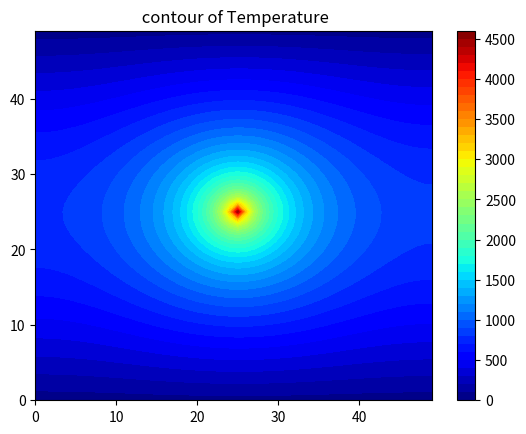

This chart was generated by the following Python code:
import numpy as np
import matplotlib.pyplot as plt
import time

########################################################################################
start= time.time()
########################################################################################
k=1.1234e-4
#set Dimensin and Delta
lenX = lenY = 50
h=1/lenX
# Boundary condition
Ttop=27
Tbottom = 0
Tleft=25
Tright=25
               
# Initial guess of interior grid
Tguess = 25
# set colour interpolation nd colour map
colorinterpolation =50
colourMap = plt.cm.jet #you can tey: colourMap = plt.cm.coolwarm

# set meshgrid
X,Y = np.meshgrid(np.arange(0,lenX),np.arange(0,lenY))
#Set array size and set the interior value with Tguee
T = np.empty((lenX,lenY))
T.fill(Tguess)
f=np.zeros(lenX*lenY).reshape(lenX,lenY)                #Matrix of the teperature of the wire
# Set boundary condition
f[int(lenX/2),int(lenY/2)]=(1500)*(h**2/k)
T[(lenY-1):,:] = Ttop
T[:1,:] =Tbottom
T[:,(lenX-1):] = Tright
T[:,:1] = Tleft
convergence=1
t=0
Tu=T
####################################################################################
#creating the sparse matrix
n=lenX
main = np.ones(n)
offset_one = np.ones(n-1)
offset_one1 = np.ones(n-2)
T1=np.diag(offset_one, k = -1) + np.diag(offset_one, k = 1)
####################################################################################
#creating a matrix to help with insulted bountry conditions
T3=np.zeros((lenX,lenY))
T3[lenX-2,lenY-1]=T3[lenX-2,lenY-1] +1
T3[1,0]= T3[1,0] +1
###################################################################################
# intial insulated region  bountry country conditions
for n in range(1,lenY-1):
 T[n,lenX-1]=0.25*(2*T[lenX-2,n] + T[lenX-1,n-1] + T[lenX-1,n+1])
 T[n,0]=0.25*(2*T[1,n] + T[0,n-1] + T[0,n+1])
t=0 
while convergence>1e-10:
#Boundary conditions for the insulated edges, top and bottom edges
 T= 0.25*(np.dot(T1,T) + np.dot(T,T1) + np.dot(T,T3) + f) 
 Tu=np.array(T)              #Writting the new temperature matrix in numpy array
#
#
 if t==0:
  convergence=1
 else:
  convergence=(abs((Tk-Tu).max()))/abs(Tu.max())       #Computing convergence
 Tk=Tu
 t=t+1
 
print ("wait a second")
print ("Iteration finished" )
####################################################################################
end = time.time()
duration=end-start
####################################################################################
#configure the contour
plt.title(" contour of Temperature")
plt.contourf(X,Y,T,colorinterpolation,cmap=colourMap)
#Confiration the colorbar
plt.colorbar()
#Show the result in the plot window 
plt.show()
print(duration)
print(t)
################################################################################

